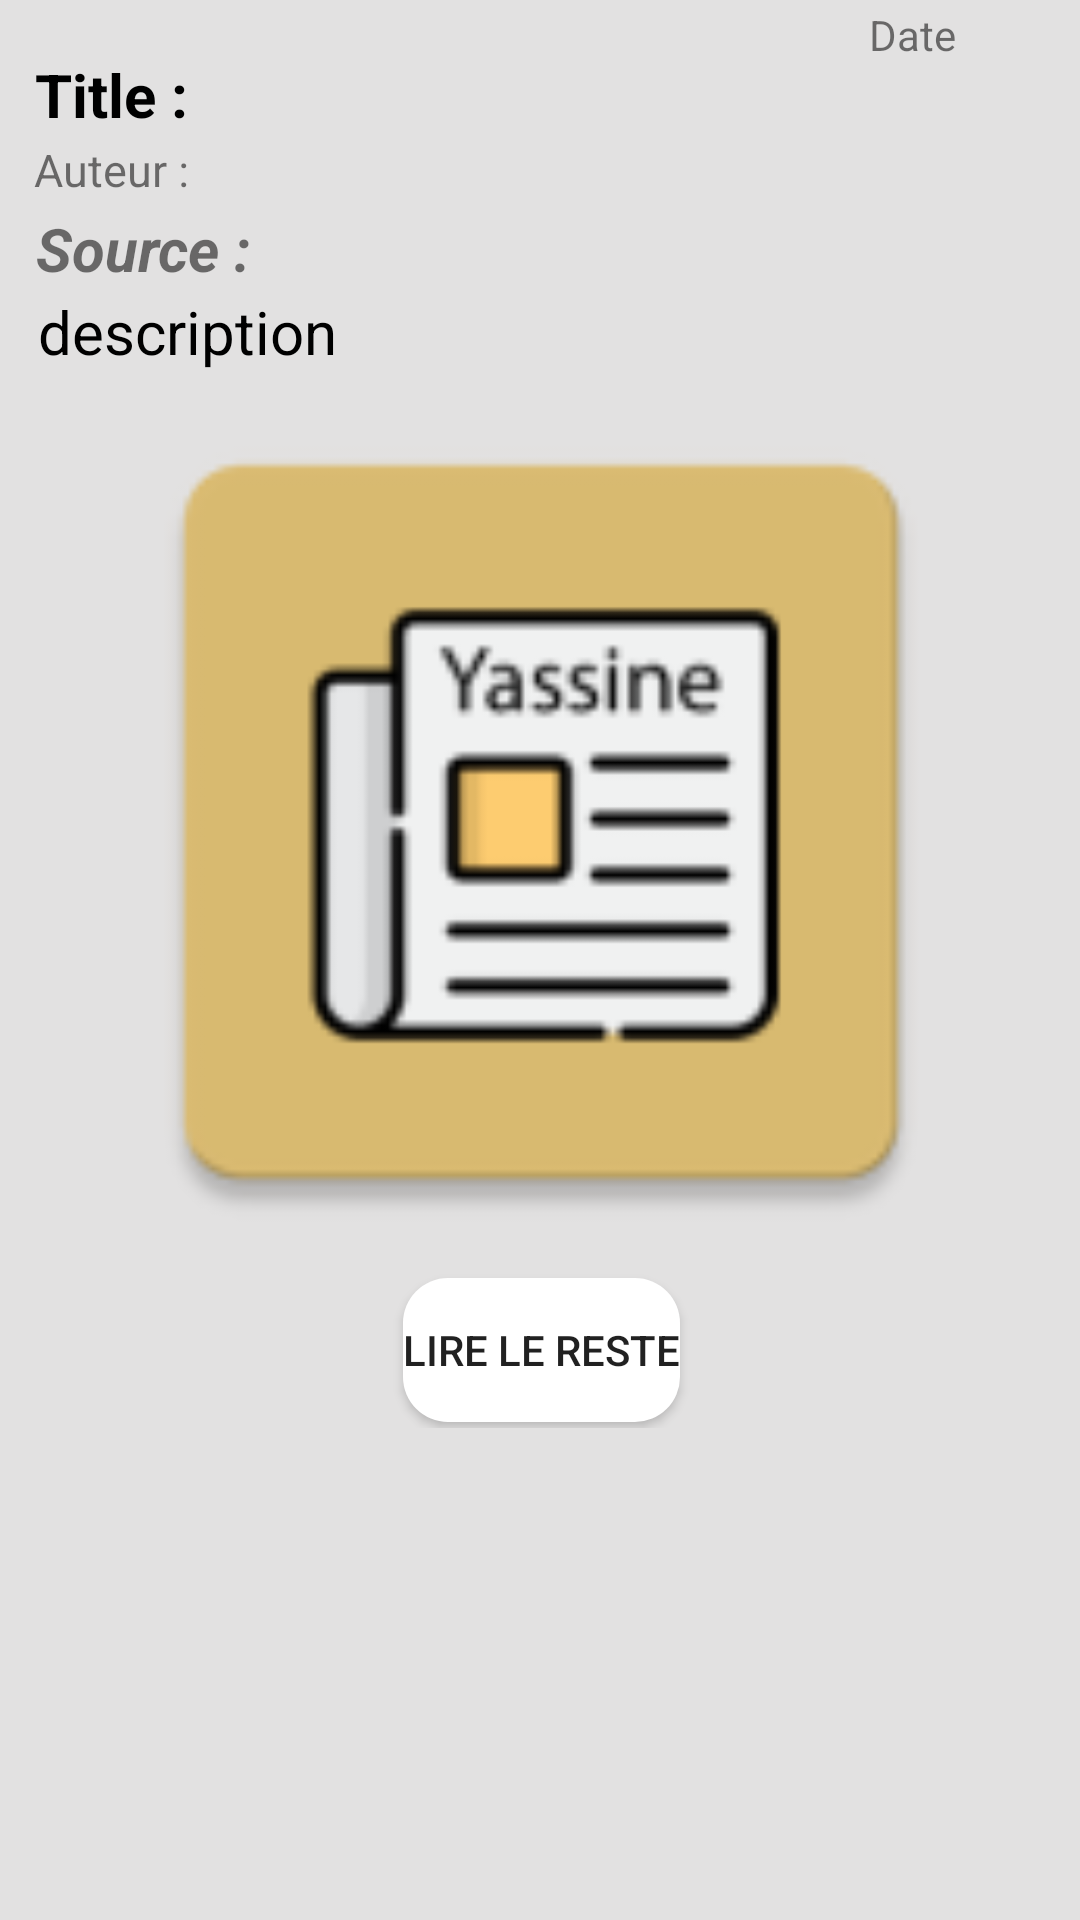

Layout XML and referenced resources for this Android screen:
<!-- AndroidManifest.xml: application theme AppTheme -->
<!-- res/layout/activity_detail.xml -->
<?xml version="1.0" encoding="utf-8"?>
<ScrollView xmlns:android="http://schemas.android.com/apk/res/android"
    xmlns:tools="http://schemas.android.com/tools"
    android:layout_width="match_parent"
    android:layout_height="match_parent"
    android:background="#E2E1E1"
    xmlns:app="http://schemas.android.com/apk/res-auto">


    <androidx.constraintlayout.widget.ConstraintLayout
        android:layout_width="wrap_content"
        android:layout_height="wrap_content"
        android:layout_margin="2dp">

        <TextView
            android:id="@+id/text_view_date_detail"
            android:layout_width="wrap_content"
            android:layout_height="wrap_content"
            android:text="Date"
            app:layout_constraintBottom_toBottomOf="parent"
            app:layout_constraintEnd_toEndOf="parent"
            app:layout_constraintHorizontal_bias="0.88"
            app:layout_constraintStart_toStartOf="parent"
            app:layout_constraintTop_toTopOf="parent"
            app:layout_constraintVertical_bias="0.0" />

        <TextView
            android:id="@+id/text_view_title_detail"
            android:layout_width="wrap_content"
            android:layout_height="wrap_content"
            android:text="Title :"
            android:textColor="@android:color/black"
            android:textSize="20sp"
            android:textStyle="bold"
            app:layout_constraintBottom_toBottomOf="parent"
            app:layout_constraintEnd_toEndOf="parent"
            app:layout_constraintHorizontal_bias="0.032"
            app:layout_constraintStart_toStartOf="parent"
            app:layout_constraintTop_toTopOf="parent"
            app:layout_constraintVertical_bias="0.036" />

        <TextView
            android:id="@+id/text_view_author_detail"
            android:layout_width="wrap_content"
            android:layout_height="wrap_content"
            android:text="Auteur :"
            android:textSize="15sp"
            app:layout_constraintBottom_toBottomOf="parent"
            app:layout_constraintEnd_toEndOf="parent"
            app:layout_constraintHorizontal_bias="0.031"
            app:layout_constraintStart_toStartOf="parent"
            app:layout_constraintTop_toBottomOf="@+id/text_view_title_detail"
            app:layout_constraintVertical_bias="0.003" />

        <TextView
            android:id="@+id/text_view_source_detail"
            android:layout_width="wrap_content"
            android:layout_height="wrap_content"
            android:text="Source :"
            android:textSize="20sp"
            android:textStyle="bold|italic"
            app:layout_constraintBottom_toBottomOf="parent"
            app:layout_constraintEnd_toEndOf="parent"
            app:layout_constraintHorizontal_bias="0.035"
            app:layout_constraintStart_toStartOf="parent"
            app:layout_constraintTop_toBottomOf="@+id/text_view_author_detail"
            app:layout_constraintVertical_bias="0.007" />

        <TextView
            android:id="@+id/text_view_description_detail"
            android:layout_width="wrap_content"
            android:layout_height="wrap_content"
            android:text="description "
            android:textColor="@android:color/black"
            android:textSize="20sp"
            app:layout_constraintBottom_toBottomOf="parent"
            app:layout_constraintEnd_toEndOf="parent"
            app:layout_constraintHorizontal_bias="0.042"
            app:layout_constraintStart_toStartOf="parent"
            app:layout_constraintTop_toBottomOf="@+id/text_view_source_detail"
            app:layout_constraintVertical_bias="0.002" />

        <ImageView
            android:id="@+id/image_view_detail"
            android:layout_width="386dp"
            android:layout_height="300dp"
            android:src="@mipmap/ic_launcher"
            app:layout_constraintBottom_toBottomOf="parent"
            app:layout_constraintEnd_toEndOf="parent"
            app:layout_constraintStart_toStartOf="parent"
            app:layout_constraintTop_toBottomOf="@+id/text_view_description_detail"
            app:layout_constraintVertical_bias="0.0" />

        <Button
            android:id="@+id/button_webview"
            android:layout_width="wrap_content"
            android:layout_height="wrap_content"
            android:background="@drawable/contenant_forme"
            android:gravity="center"
            android:text="Lire le reste"
            android:layout_margin="2dp"
            app:layout_constraintBottom_toBottomOf="parent"
            app:layout_constraintEnd_toEndOf="parent"
            app:layout_constraintHorizontal_bias="0.502"
            app:layout_constraintStart_toStartOf="parent"
            app:layout_constraintTop_toBottomOf="@+id/image_view_detail"
            app:layout_constraintVertical_bias="1.0" />


    </androidx.constraintlayout.widget.ConstraintLayout>

</ScrollView>
<!-- resources referenced by this layout -->
<resources>
  <!-- drawable contenant_forme (drawable) -->
  <?xml version="1.0" encoding="utf-8"?>
  <shape android:shape="rectangle" xmlns:android="http://schemas.android.com/apk/res/android">
  
      <corners android:radius="15dp" />
      <solid android:color="#FFF" />    
  
  </shape>
  <!-- mipmap ic_launcher: png bitmap (mipmap-hdpi, 1769 bytes) -->
  <style name="AppTheme" parent="Theme.AppCompat.Light.DarkActionBar">
          
          <item name="colorPrimary">@color/colorPrimary</item>
          <item name="colorPrimaryDark">@color/colorPrimaryDark</item>
          <item name="colorAccent">@color/colorAccent</item>
      </style>
  <color name="colorPrimary">#FFCB88</color>
  <color name="colorPrimaryDark">#000000</color>
  <color name="colorAccent">#D81B60</color>
</resources>
